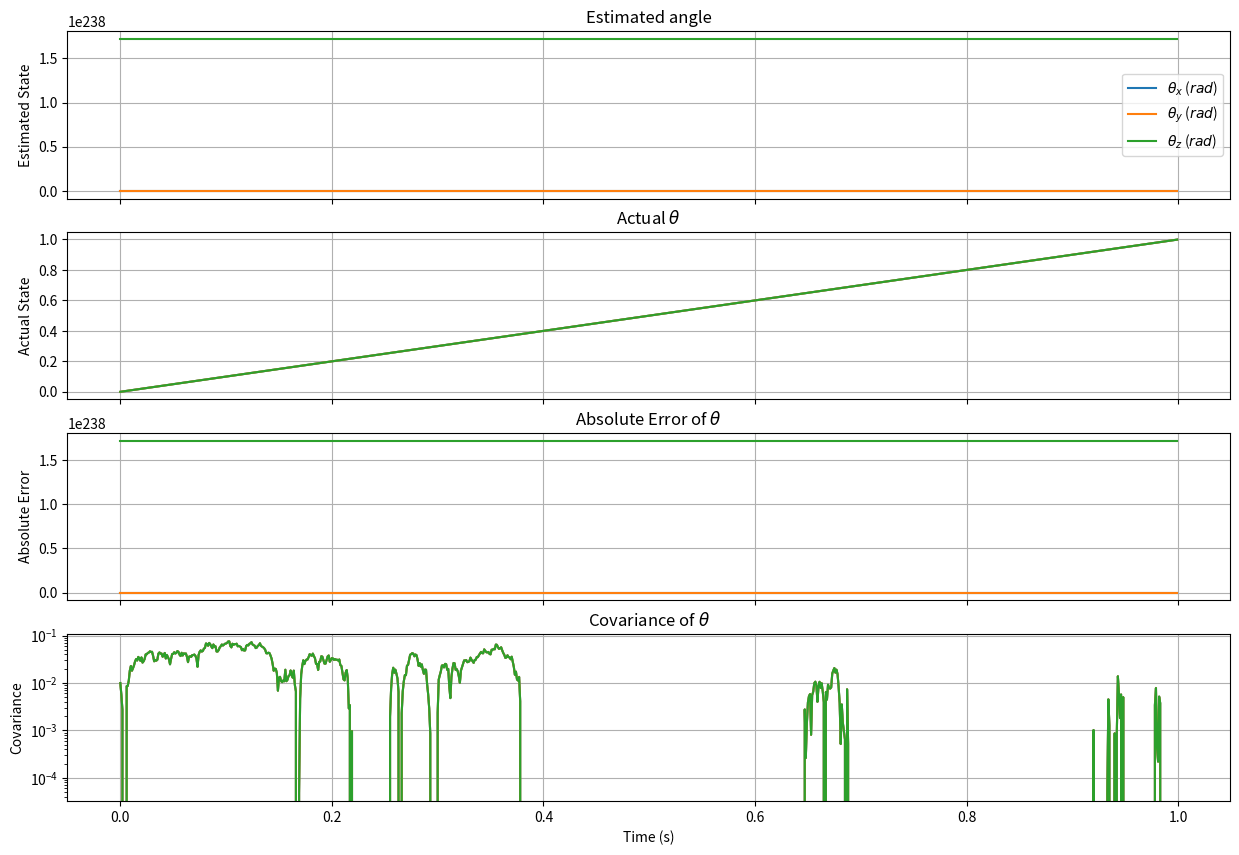

Generate this figure with matplotlib:
#!/usr/bin/env python3

import matplotlib
import matplotlib.pyplot as plt
import numpy as np

DT = 0.001

R = 0.7

#orient_x, orient_y, orient_z, gyro_x, gyro_y, gyro_z, B_x, B_y, B_z, a_x, a_y, a_z
F = np.matrix([[1, 0, 0, 0, 0, 0, 0, 0, 0, 0, 0, 0], [0, 1, 0, 0, 0, 0, 0, 0, 0, 0, 0, 0], [0, 0, 1, 0, 0, 0, 0, 0, 0, 0, 0, 0], [0, 0, 0, 0, 0, 0, 0, 0, 0, 0, 0, 0], [0, 0, 0, 0, 0, 0, 0, 0, 0, 0, 0, 0], [0, 0, 0, 0, 0, 0, 0, 0, 0, 0, 0, 0], [0, 0, 0, 0, 0, 0, 0, 0, 0, 0, 0, 0], [0, 0, 0, 0, 0, 0, 0, 0, 0, 0, 0, 0], [0, 0, 0, 0, 0, 0, 0, 0, 0, 0, 0, 0], [0, 0, 0, 0, 0, 0, 0, 0, 0, 0, 0, 0], [0, 0, 0, 0, 0, 0, 0, 0, 0, 0, 0, 0], [0, 0, 0, 0, 0, 0, 0, 0, 0, 0, 0, 0]])

t_vals = [x * DT for x in range(0,1000)]

#u_k is gyro, B, and g
B = np.matrix([[0, 0, 0, DT, 0, 0, 0, 0, 0, 0, 0, 0], [0, 0, 0, 0, DT, 0, 0, 0, 0, 0, 0, 0], [0, 0, 0, 0, 0, DT, 0, 0, 0, 0, 0, 0], [0, 0, 0, 0, 0, 0, 1, 0, 0, 0, 0, 0], [0, 0, 0, 0, 0, 0, 0, 1, 0, 0, 0, 0], [0, 0, 0, 0, 0, 0, 0, 0, 1, 0, 0, 0], [0, 0, 0, 0, 0, 0, 0, 0, 0, 1, 0, 0], [0, 0, 0, 0, 0, 0, 0, 0, 0, 0, 1, 0], [0, 0, 0, 0, 0, 0, 0, 0, 0, 0, 0, 1], [0, 0, 0, 0, 0, 0, 0, 0, 0, 0, 0, 0], [0, 0, 0, 0, 0, 0, 0, 0, 0, 0, 0, 0], [0, 0, 0, 0, 0, 0, 0, 0, 0, 0, 0, 0]])

GN = 0.005

p = np.identity(12) * GN

kalman_state = np.empty((len(t_vals), 12))
act_state = np.empty((len(t_vals), 12))

cov_state = np.empty((len(t_vals), 12))

x = np.empty((12, 1))

def gen_value(i, t):
    actual = np.matrix([[t], [t], [t], [1], [1], [1], [0], [0], [0], [0], [0], [0]])
    
    act_state[i] = actual.T
    
    return actual

for (i, t) in enumerate(t_vals):
    actual = gen_value(i, t)
    
    H = np.zeros((12, 12))
    H[0,3] = DT
    H[1,4] = DT
    H[2,5] = DT
    
    u = actual + np.random.normal(0, GN, (12, 1))
    u[0] = 0
    u[1] = 0
    u[2] = 0
    
    z = H @ actual
      
    r = np.random.normal(0, GN, (12, 12))
    q = np.random.normal(0, GN, (12, 1))
    
      
    x_new = F @ x + B @ u + np.random.normal(0, GN, (12, 1))
    p_new = F @ p @ F.T + q
      
    y = z - H @ x_new
    
    s = H @ p_new @ H.T + r
        
    k = p_new @ H.T @ s.I
    
    x_new_new = x_new + k @ y
    
    p_new_new = (np.identity(12) - k @ H) @ p_new
        
    y_new = z - H @ x_new_new

    x = x_new_new
    p = p_new_new
    
    kalman_state[i] = x.T
    cov_state[i] = [p[x,x] for x in range(len(F[0]))]
    
(fig, axes) = plt.subplots(4, sharex=True, figsize=(15, 10))

err_vals = np.abs(kalman_state - act_state)

axes[0].plot(t_vals, kalman_state[:, 0], label=r"$\theta_x$ ($rad$)")
axes[0].plot(t_vals, kalman_state[:, 1], label=r"$\theta_y$ ($rad$)")
axes[0].plot(t_vals, kalman_state[:, 2], label=r"$\theta_z$ ($rad$)")
axes[0].grid(True)
axes[0].set_title("Estimated angle")
axes[0].set(ylabel = "Estimated State")
axes[0].legend()

axes[1].plot(t_vals, act_state[:, 0])
axes[1].plot(t_vals, act_state[:, 1])
axes[1].plot(t_vals, act_state[:, 2])
axes[1].grid(True)
axes[1].set_title(r"Actual $\theta$")
axes[1].set(ylabel = "Actual State")

axes[2].plot(t_vals, err_vals[:, 0])
axes[2].plot(t_vals, err_vals[:, 1])
axes[2].plot(t_vals, err_vals[:, 2])
axes[2].grid(True)
axes[2].set_title(r"Absolute Error of $\theta$")
axes[2].set(ylabel = "Absolute Error")

axes[3].semilogy(t_vals, cov_state[:, 0])
axes[3].semilogy(t_vals, cov_state[:, 1])
axes[3].semilogy(t_vals, cov_state[:, 2])
axes[3].grid(True)
axes[3].set_title(r"Covariance of $\theta$")
axes[3].set(xlabel = "Time (s)", ylabel = "Covariance")

plt.show()
